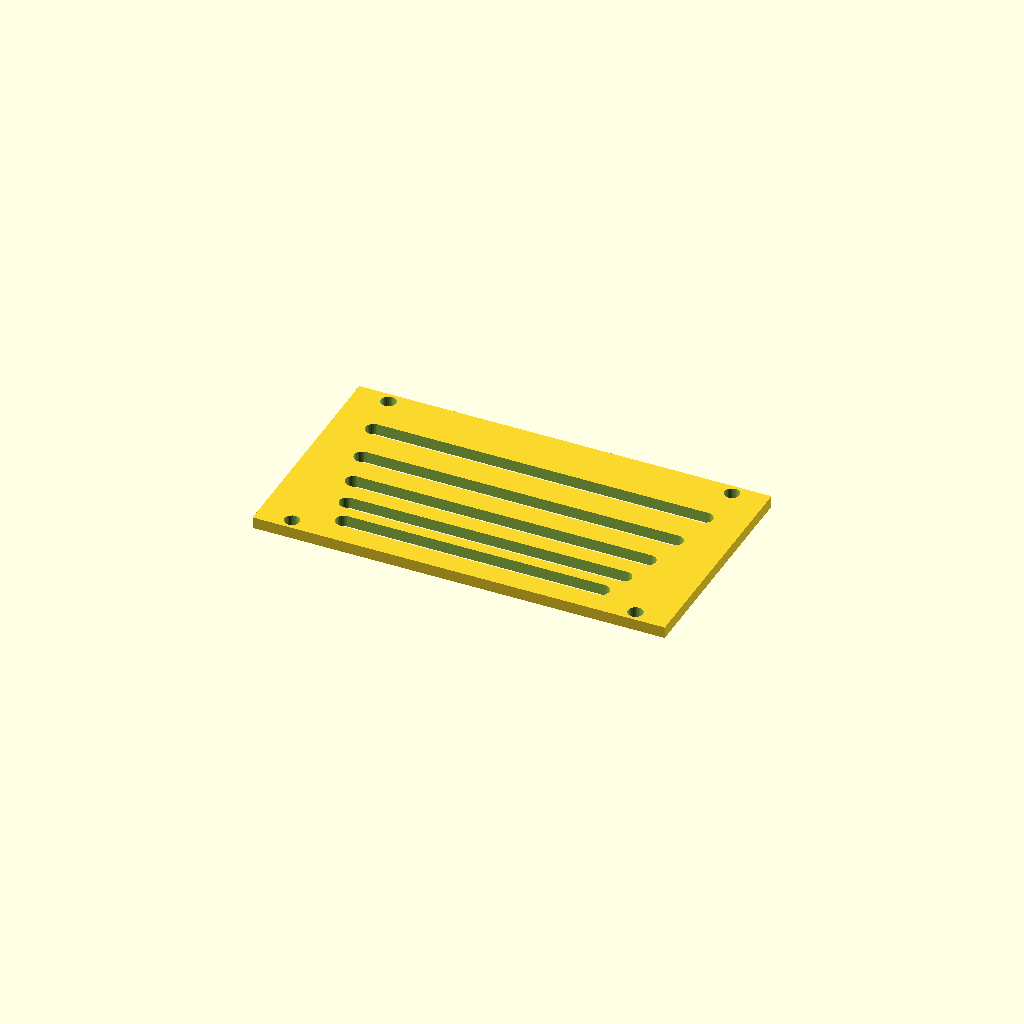
Cell 1: the model at its default parameters.
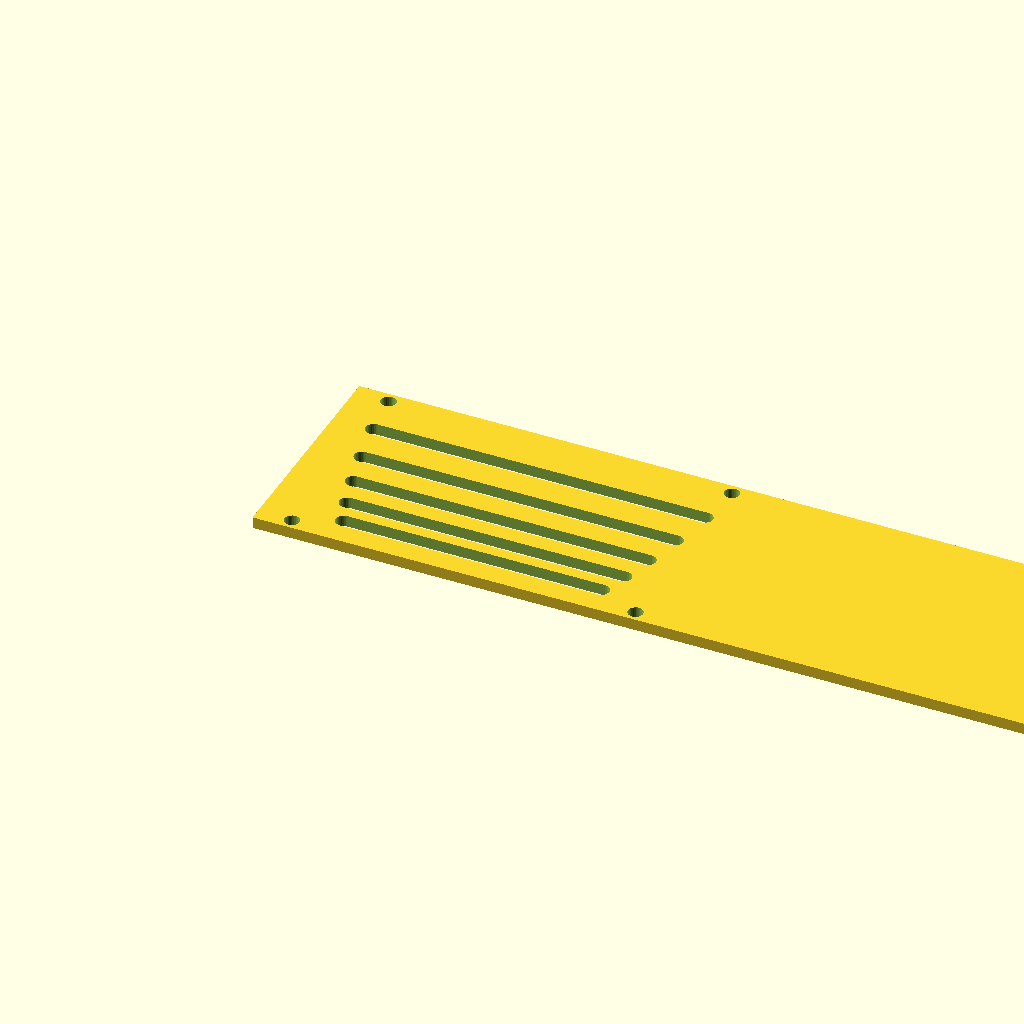
Cell 2: the same model with panel_w = 360.
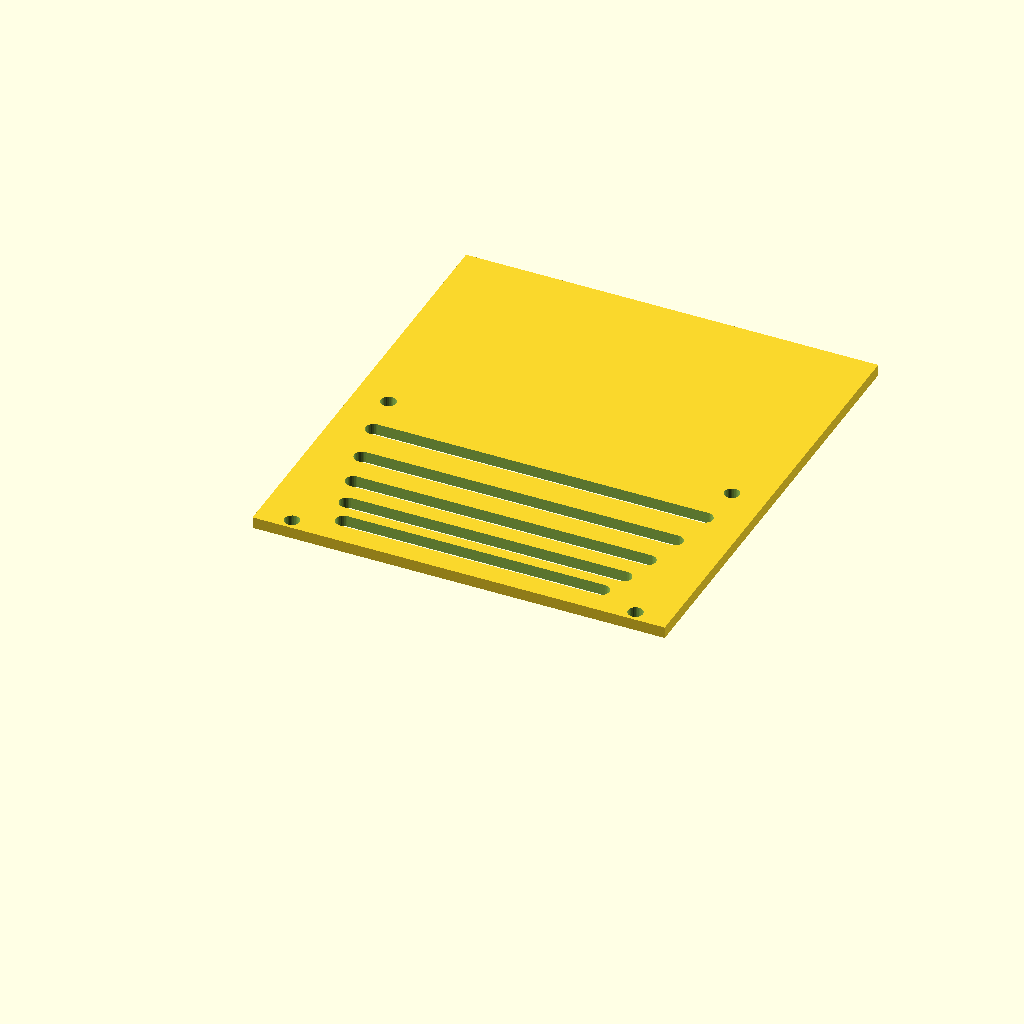
Cell 3: the same model with panel_d = 200.
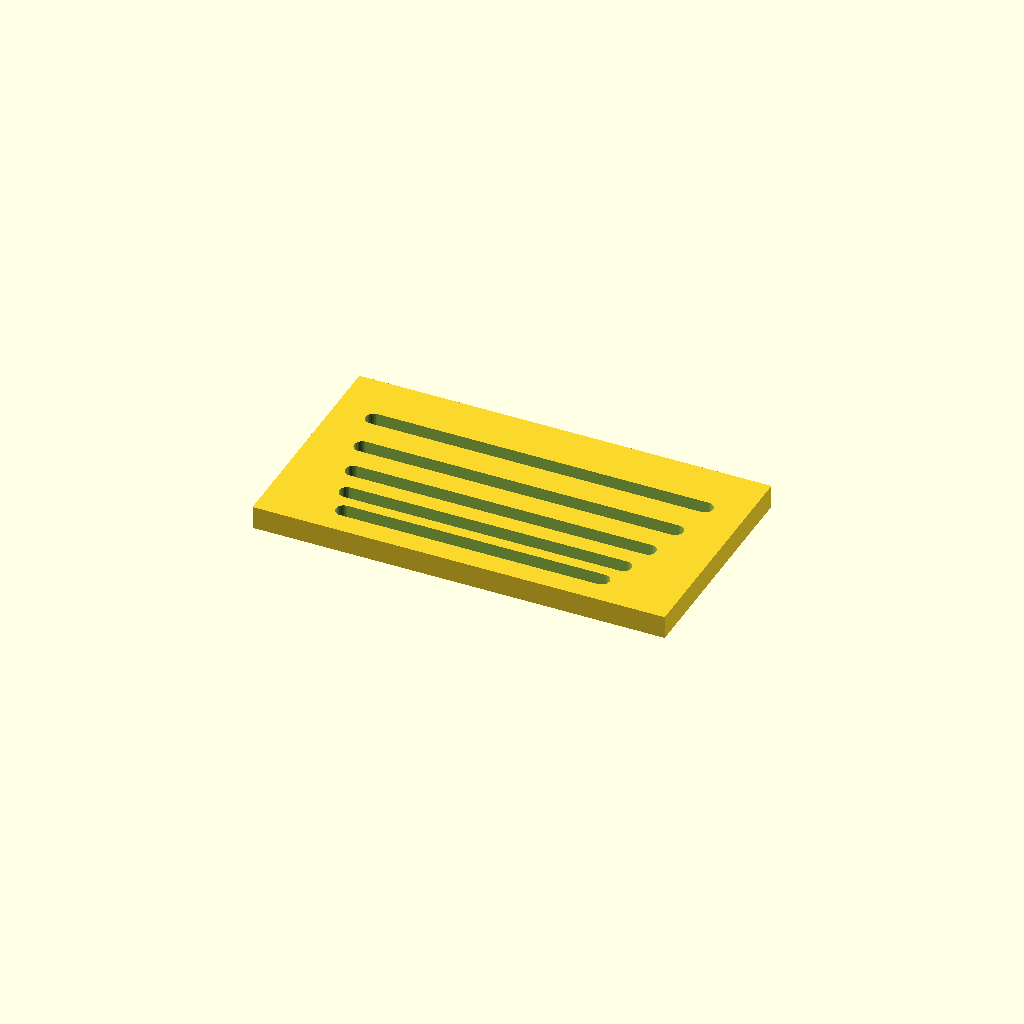
Cell 4: the same model with thick = 10.
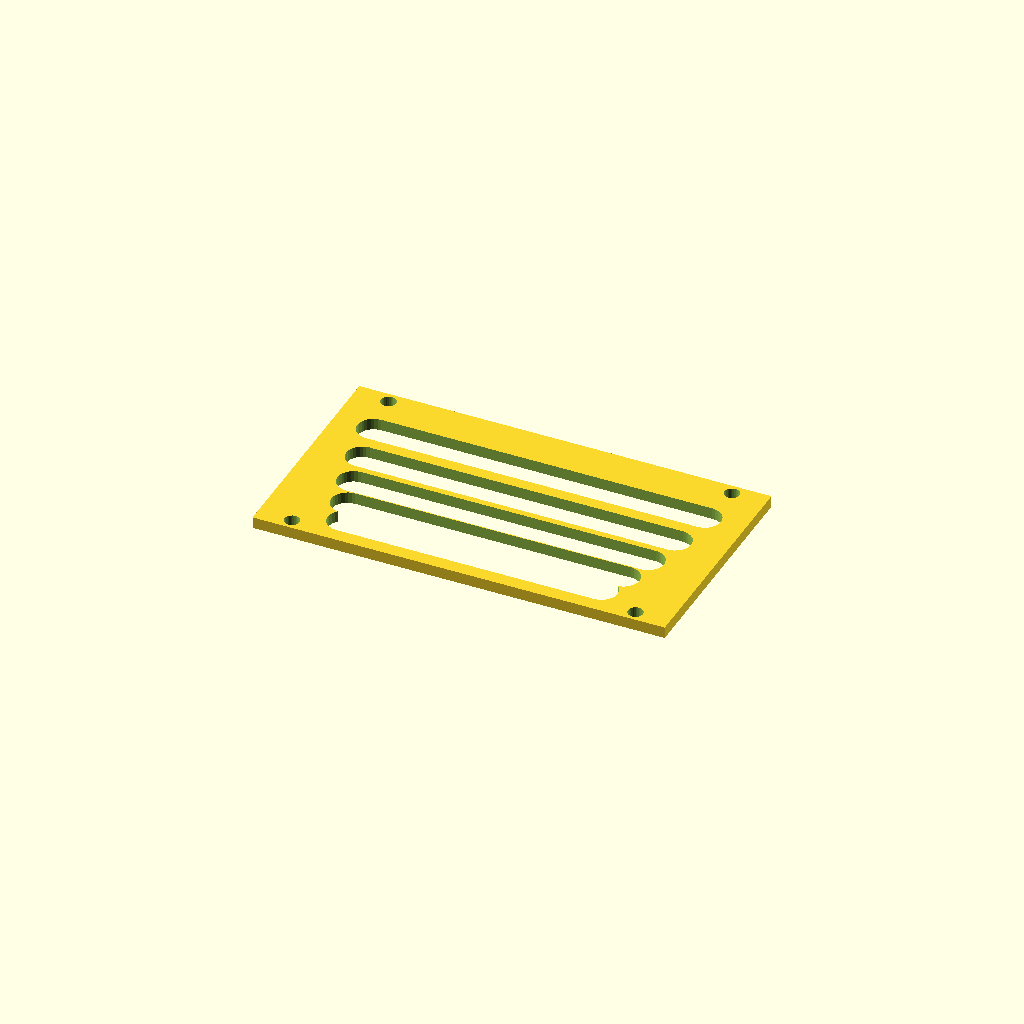
Cell 5: slot_w = 14 (everything else at default).
All cells are drawn from one camera (rotation 55°, 0°, 25°, orthographic, colour scheme Cornfield), so only the parameter changes between them.
Source of the model, optional_data/data/gen3/slottedpanels/part_0085.scad:
$fn = 32;

// ----------------------------------------------------------------------
// Slotted panel: 180 x 100 mm, 5 рядов of slots
// ----------------------------------------------------------------------

// --- parameters (mm) ---
panel_w = 180;            // panel width
panel_d = 100;            // panel depth
thick = 5;                // panel thickness
slot_w = 7;               // slot width
pitch0 = 12;              // first row pitch
pitch_step = 2.4;         // pitch increase per row
margin = 9.6;             // margin around the slot field
rows = 5;                 // number of slot rows
mount_d = 6.6;            // mounting holes
mount_x = 75;             // mounting hole offset

difference() {
  union() {
    cube([panel_w, panel_d, thick]);
  }
  /* slot rows: stadium shaped cutters, 2.5 mm clear of both faces */
  /* row 0: pitch 12, length 112.56 */
  hull() {
    translate([33.72, 13.1, -2.5]) cylinder(h = thick + 5, d = slot_w);
    translate([146.28, 13.1, -2.5]) cylinder(h = thick + 5, d = slot_w);
  }
  /* row 1: pitch 14.4, length 120.6 */
  hull() {
    translate([29.7, 25.1, -2.5]) cylinder(h = thick + 5, d = slot_w);
    translate([150.3, 25.1, -2.5]) cylinder(h = thick + 5, d = slot_w);
  }
  /* row 2: pitch 16.8, length 128.64 */
  hull() {
    translate([25.68, 39.5, -2.5]) cylinder(h = thick + 5, d = slot_w);
    translate([154.32, 39.5, -2.5]) cylinder(h = thick + 5, d = slot_w);
  }
  /* row 3: pitch 19.2, length 136.68 */
  hull() {
    translate([21.66, 56.3, -2.5]) cylinder(h = thick + 5, d = slot_w);
    translate([158.34, 56.3, -2.5]) cylinder(h = thick + 5, d = slot_w);
  }
  /* row 4: pitch 21.6, length 144.72 */
  hull() {
    translate([17.64, 75.5, -2.5]) cylinder(h = thick + 5, d = slot_w);
    translate([162.36, 75.5, -2.5]) cylinder(h = thick + 5, d = slot_w);
  }
  translate([15, 4.8, -2.5]) cylinder(h = 10, d = mount_d);
  translate([15, 95.2, -2.5]) cylinder(h = 10, d = mount_d);
  translate([165, 4.8, -2.5]) cylinder(h = 10, d = mount_d);
  translate([165, 95.2, -2.5]) cylinder(h = 10, d = mount_d);
}
Customizer parameters (derived from the source; name, type, default, range or options):
panel_w: number, default 180
panel_d: number, default 100
thick: number, default 5
slot_w: number, default 7
pitch0: number, default 12
pitch_step: number, default 2.4
margin: number, default 9.6
rows: number, default 5
mount_d: number, default 6.6
mount_x: number, default 75
